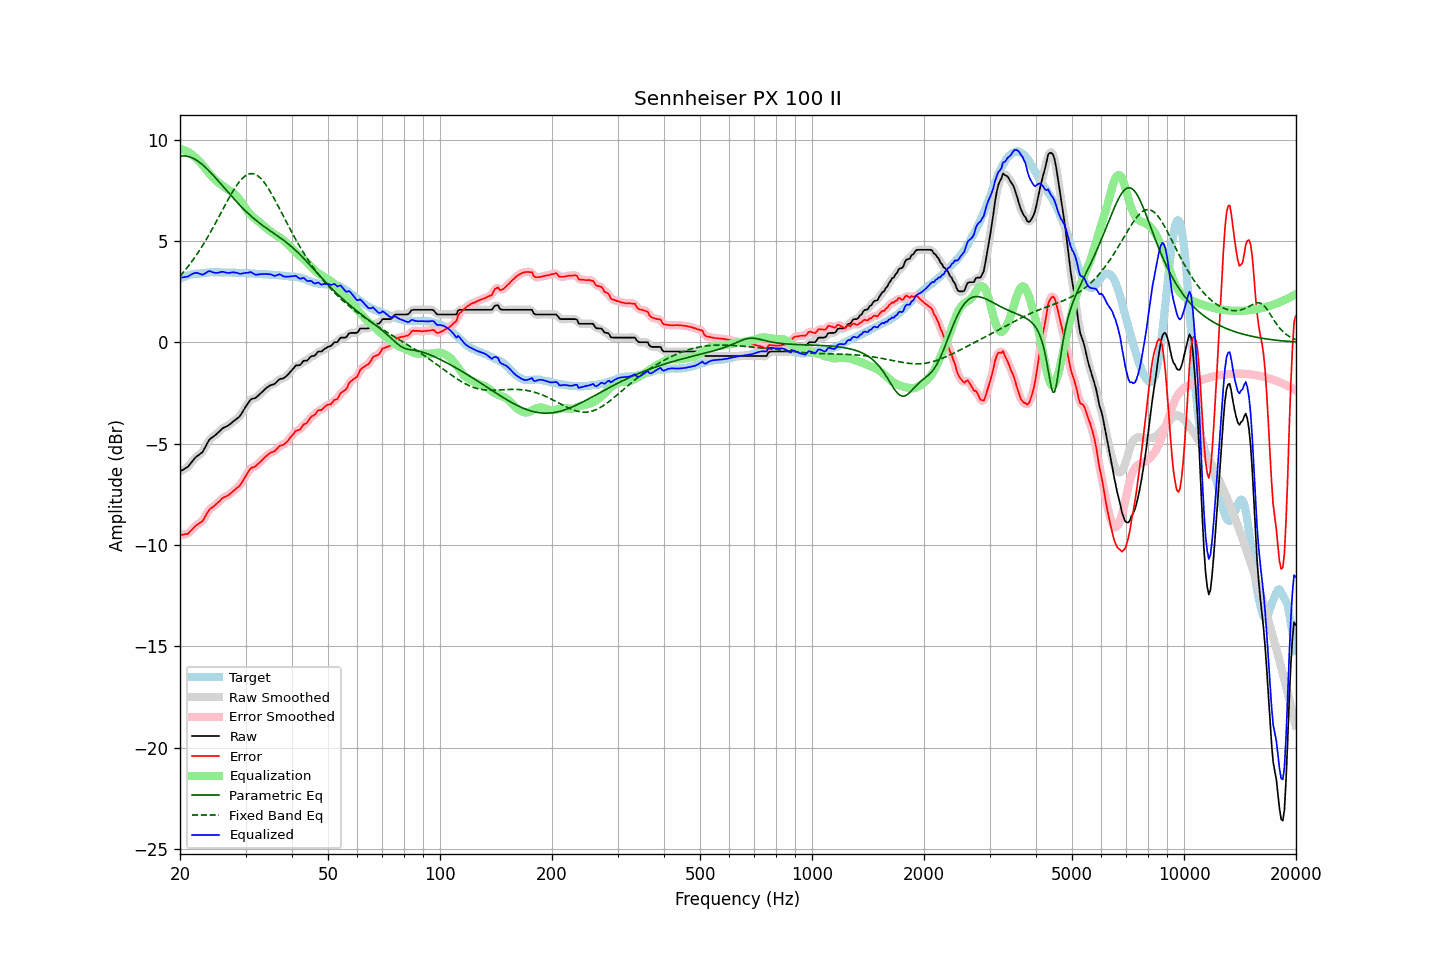

The data file committed next to this chart (first rows):
frequency, raw, error, smoothed, error_smoothed, equalization, parametric_eq, fixed_band_eq, equalized_raw, equalized_smoothed, target
20.00, -6.38, -9.51, -6.37, -9.50, 9.54, 9.18, 3.26, 3.16, 3.17, 3.13
20.20, -6.33, -9.50, -6.34, -9.51, 9.52, 9.19, 3.35, 3.19, 3.18, 3.17
20.40, -6.29, -9.49, -6.29, -9.50, 9.49, 9.19, 3.44, 3.20, 3.20, 3.20
20.61, -6.24, -9.47, -6.24, -9.48, 9.46, 9.19, 3.54, 3.22, 3.22, 3.23
20.81, -6.19, -9.46, -6.19, -9.46, 9.42, 9.18, 3.63, 3.23, 3.23, 3.27
21.02, -6.14, -9.45, -6.13, -9.43, 9.38, 9.17, 3.73, 3.24, 3.26, 3.31
21.23, -6.04, -9.36, -6.04, -9.37, 9.33, 9.14, 3.84, 3.29, 3.29, 3.32
21.44, -5.94, -9.28, -5.94, -9.29, 9.28, 9.11, 3.94, 3.34, 3.34, 3.34
21.66, -5.84, -9.20, -5.84, -9.20, 9.22, 9.08, 4.05, 3.38, 3.38, 3.36
21.87, -5.74, -9.11, -5.74, -9.12, 9.15, 9.04, 4.16, 3.41, 3.41, 3.37
22.09, -5.66, -9.04, -5.66, -9.04, 9.08, 8.99, 4.28, 3.42, 3.42, 3.38
22.31, -5.60, -8.98, -5.60, -8.98, 9.01, 8.94, 4.39, 3.41, 3.41, 3.38
22.54, -5.54, -8.93, -5.55, -8.94, 8.93, 8.89, 4.51, 3.39, 3.38, 3.39
22.76, -5.48, -8.88, -5.48, -8.88, 8.84, 8.82, 4.64, 3.36, 3.35, 3.40
22.99, -5.42, -8.82, -5.40, -8.80, 8.75, 8.76, 4.76, 3.33, 3.35, 3.40
23.22, -5.28, -8.69, -5.28, -8.69, 8.65, 8.69, 4.89, 3.37, 3.37, 3.41
23.45, -5.13, -8.55, -5.13, -8.55, 8.55, 8.62, 5.02, 3.42, 3.42, 3.42
23.69, -4.98, -8.41, -4.98, -8.41, 8.45, 8.54, 5.16, 3.47, 3.47, 3.43
23.92, -4.84, -8.28, -4.85, -8.30, 8.35, 8.46, 5.29, 3.51, 3.50, 3.44
24.16, -4.75, -8.20, -4.76, -8.21, 8.25, 8.38, 5.43, 3.50, 3.49, 3.45
24.40, -4.70, -8.16, -4.69, -8.15, 8.16, 8.29, 5.57, 3.46, 3.47, 3.46
24.65, -4.64, -8.09, -4.64, -8.09, 8.08, 8.21, 5.72, 3.44, 3.44, 3.45
24.89, -4.58, -8.03, -4.58, -8.03, 8.00, 8.12, 5.86, 3.42, 3.42, 3.45
25.14, -4.51, -7.96, -4.51, -7.96, 7.93, 8.03, 6.01, 3.43, 3.42, 3.45
25.39, -4.44, -7.89, -4.44, -7.89, 7.87, 7.94, 6.16, 3.43, 3.44, 3.45
25.65, -4.36, -7.81, -4.36, -7.80, 7.81, 7.85, 6.31, 3.45, 3.46, 3.45
25.91, -4.28, -7.71, -4.29, -7.73, 7.75, 7.76, 6.46, 3.47, 3.47, 3.43
26.16, -4.22, -7.66, -4.23, -7.67, 7.69, 7.66, 6.61, 3.48, 3.47, 3.44
26.43, -4.19, -7.63, -4.19, -7.62, 7.64, 7.57, 6.76, 3.45, 3.45, 3.44
26.69, -4.15, -7.59, -4.15, -7.59, 7.58, 7.48, 6.90, 3.43, 3.43, 3.44
26.96, -4.11, -7.55, -4.11, -7.55, 7.53, 7.39, 7.05, 3.42, 3.42, 3.44
27.23, -4.05, -7.49, -4.05, -7.49, 7.48, 7.30, 7.19, 3.42, 3.43, 3.44
27.50, -3.98, -7.42, -3.99, -7.43, 7.42, 7.21, 7.33, 3.44, 3.44, 3.44
27.77, -3.92, -7.35, -3.92, -7.35, 7.37, 7.12, 7.46, 3.45, 3.45, 3.43
28.05, -3.86, -7.29, -3.86, -7.28, 7.30, 7.03, 7.59, 3.44, 3.44, 3.43
28.33, -3.80, -7.21, -3.80, -7.22, 7.23, 6.95, 7.71, 3.43, 3.43, 3.41
28.62, -3.73, -7.15, -3.74, -7.16, 7.14, 6.86, 7.82, 3.41, 3.41, 3.42
28.90, -3.67, -7.09, -3.66, -7.07, 7.05, 6.78, 7.92, 3.38, 3.39, 3.42
29.19, -3.56, -6.97, -3.55, -6.97, 6.94, 6.69, 8.02, 3.38, 3.39, 3.41
29.48, -3.43, -6.85, -3.43, -6.85, 6.82, 6.61, 8.10, 3.40, 3.39, 3.42
29.78, -3.29, -6.71, -3.30, -6.72, 6.70, 6.53, 8.17, 3.41, 3.41, 3.42
30.08, -3.16, -6.58, -3.17, -6.58, 6.59, 6.46, 8.23, 3.43, 3.42, 3.42
30.38, -3.05, -6.45, -3.04, -6.45, 6.48, 6.38, 8.27, 3.43, 3.44, 3.40
30.68, -2.93, -6.33, -2.93, -6.33, 6.38, 6.31, 8.30, 3.45, 3.45, 3.40
30.99, -2.82, -6.21, -2.84, -6.24, 6.29, 6.24, 8.32, 3.46, 3.44, 3.39
31.30, -2.79, -6.18, -2.79, -6.19, 6.21, 6.17, 8.32, 3.42, 3.41, 3.39
31.61, -2.77, -6.16, -2.76, -6.15, 6.14, 6.10, 8.30, 3.37, 3.37, 3.39
31.93, -2.75, -6.12, -2.74, -6.11, 6.07, 6.03, 8.27, 3.32, 3.34, 3.37
32.24, -2.68, -6.04, -2.68, -6.05, 6.01, 5.97, 8.23, 3.34, 3.33, 3.36
32.57, -2.61, -5.97, -2.61, -5.97, 5.95, 5.91, 8.17, 3.34, 3.34, 3.36
32.89, -2.53, -5.89, -2.53, -5.89, 5.89, 5.85, 8.10, 3.36, 3.35, 3.36
33.22, -2.46, -5.82, -2.46, -5.81, 5.82, 5.79, 8.02, 3.36, 3.36, 3.36
33.55, -2.38, -5.73, -2.38, -5.74, 5.74, 5.73, 7.92, 3.36, 3.36, 3.35
33.89, -2.31, -5.66, -2.31, -5.66, 5.67, 5.67, 7.82, 3.36, 3.36, 3.35
34.23, -2.24, -5.59, -2.24, -5.59, 5.61, 5.61, 7.70, 3.37, 3.36, 3.35
34.57, -2.19, -5.53, -2.18, -5.53, 5.55, 5.56, 7.58, 3.36, 3.36, 3.34
34.92, -2.13, -5.46, -2.14, -5.47, 5.49, 5.50, 7.45, 3.36, 3.35, 3.33
35.27, -2.10, -5.43, -2.11, -5.43, 5.43, 5.45, 7.31, 3.33, 3.32, 3.33
35.62, -2.08, -5.40, -2.08, -5.40, 5.37, 5.39, 7.17, 3.29, 3.30, 3.32
35.97, -2.05, -5.36, -2.03, -5.35, 5.32, 5.34, 7.03, 3.27, 3.29, 3.31
... 635 more rows
